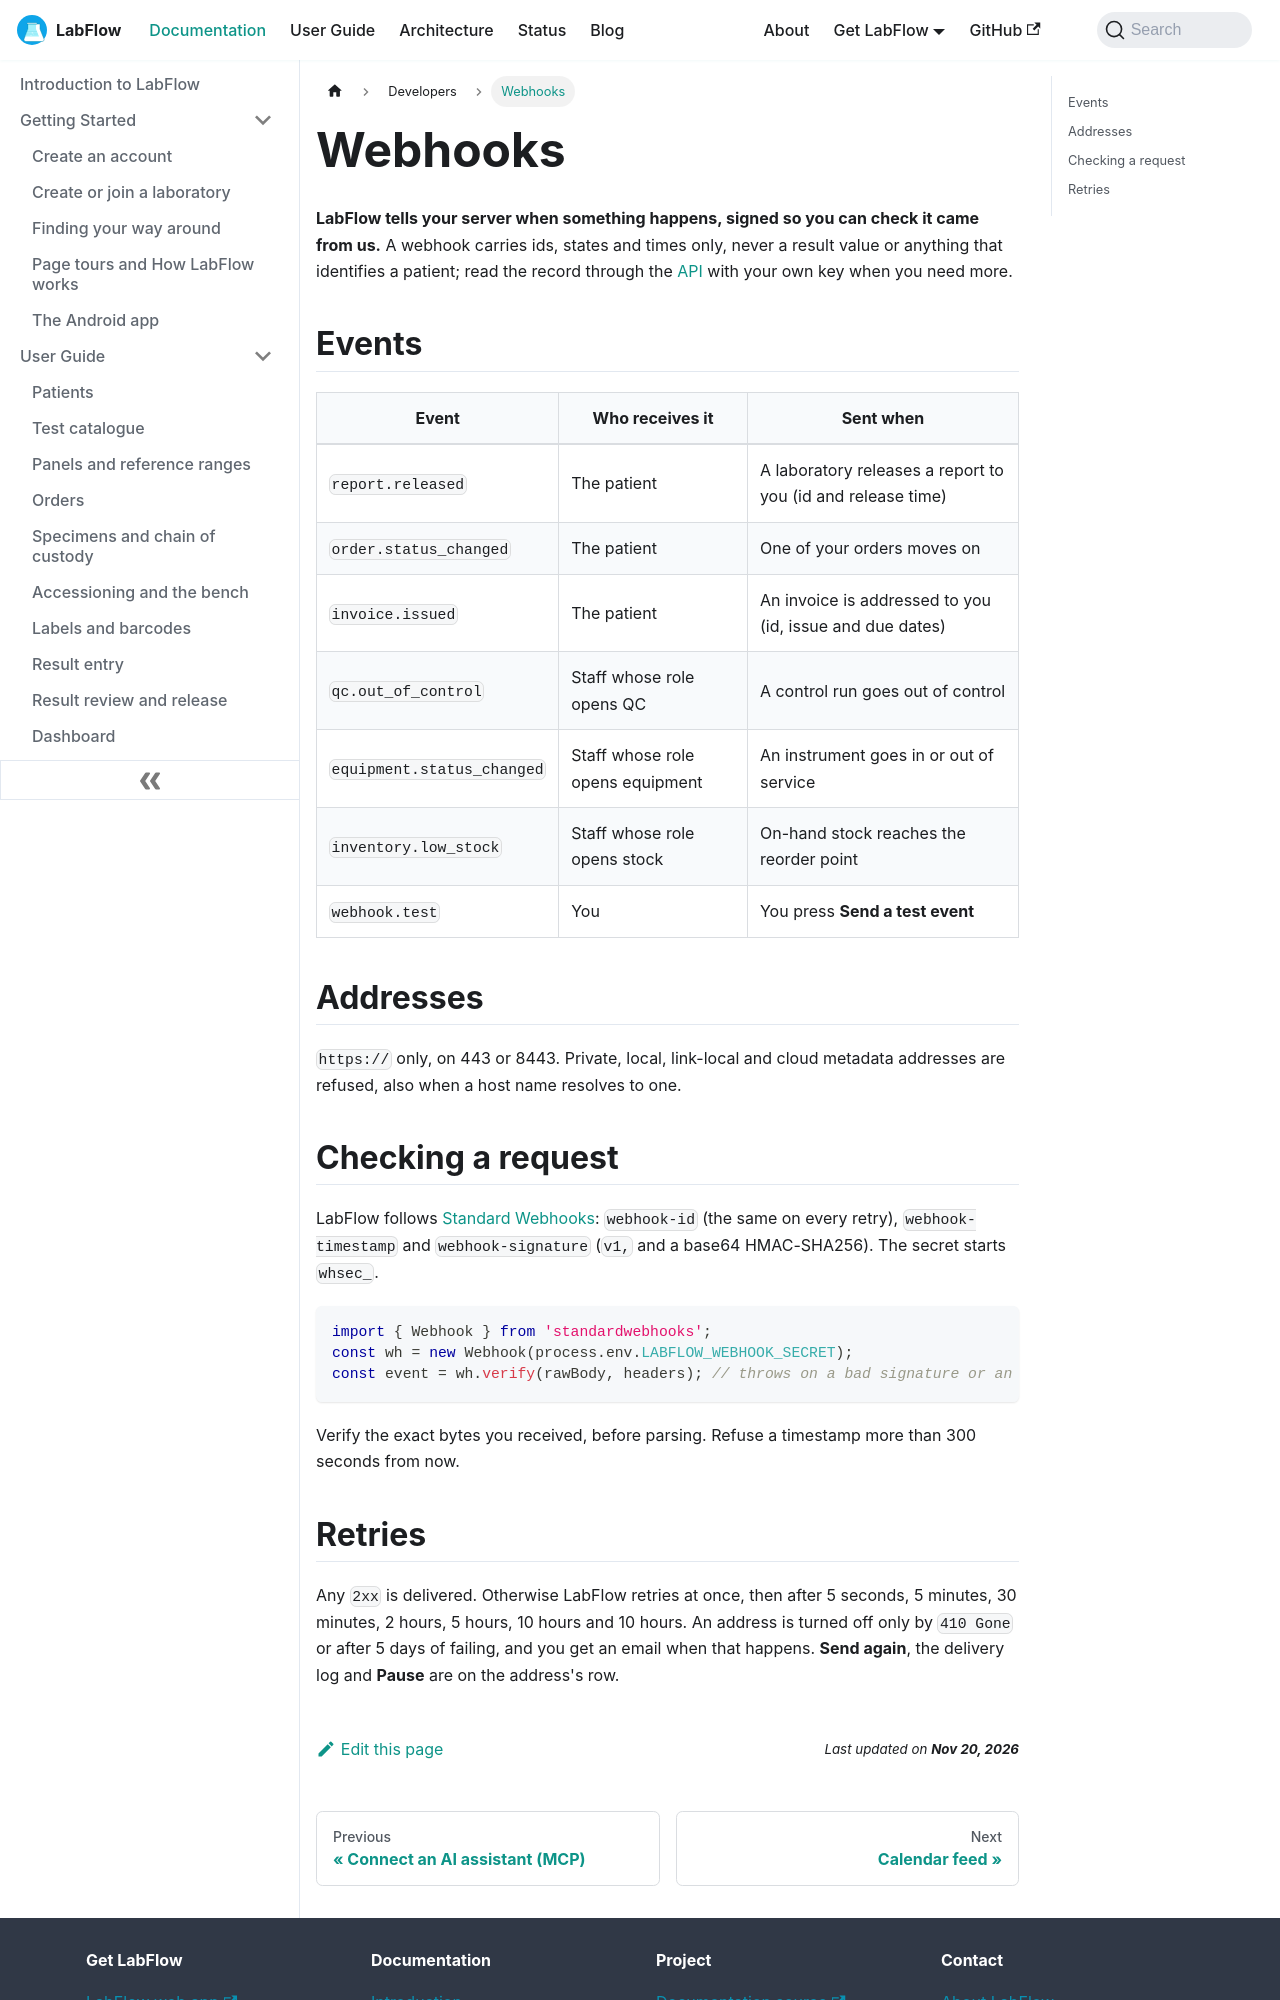

repository: aoneahsan/labflow-docs · page: docs/developers/webhooks/index.html · generator: docusaurus

---
sidebar_position: 5
slug: /developers/webhooks/
title: "Webhooks"
description: "LabFlow webhooks: report releases, order and invoice changes for patients; QC, equipment and stock alerts for staff; signed with Standard Webhooks, retried, never carrying a result value."
keywords:
  - labflow api
  - laboratory api
image: /img/labflow-social-card.png
---

# Webhooks

**LabFlow tells your server when something happens, signed so you can check it came from us.** A webhook carries ids,
states and times only, never a result value or anything that identifies a patient; read the record through the
[API](./api.md) with your own key when you need more.

## Events

| Event | Who receives it | Sent when |
|---|---|---|
| `report.released` | The patient | A laboratory releases a report to you (id and release time) |
| `order.status_changed` | The patient | One of your orders moves on |
| `invoice.issued` | The patient | An invoice is addressed to you (id, issue and due dates) |
| `qc.out_of_control` | Staff whose role opens QC | A control run goes out of control |
| `equipment.status_changed` | Staff whose role opens equipment | An instrument goes in or out of service |
| `inventory.low_stock` | Staff whose role opens stock | On-hand stock reaches the reorder point |
| `webhook.test` | You | You press **Send a test event** |

## Addresses

`https://` only, on 443 or 8443. Private, local, link-local and cloud metadata addresses are refused, also when a host
name resolves to one.

## Checking a request

LabFlow follows [Standard Webhooks](https://www.standardwebhooks.com/): `webhook-id` (the same on every retry),
`webhook-timestamp` and `webhook-signature` (`v1,` and a base64 HMAC-SHA256). The secret starts `whsec_`.

```js
import { Webhook } from 'standardwebhooks';
const wh = new Webhook(process.env.LABFLOW_WEBHOOK_SECRET);
const event = wh.verify(rawBody, headers); // throws on a bad signature or an old timestamp
```

Verify the exact bytes you received, before parsing. Refuse a timestamp more than 300 seconds from now.
